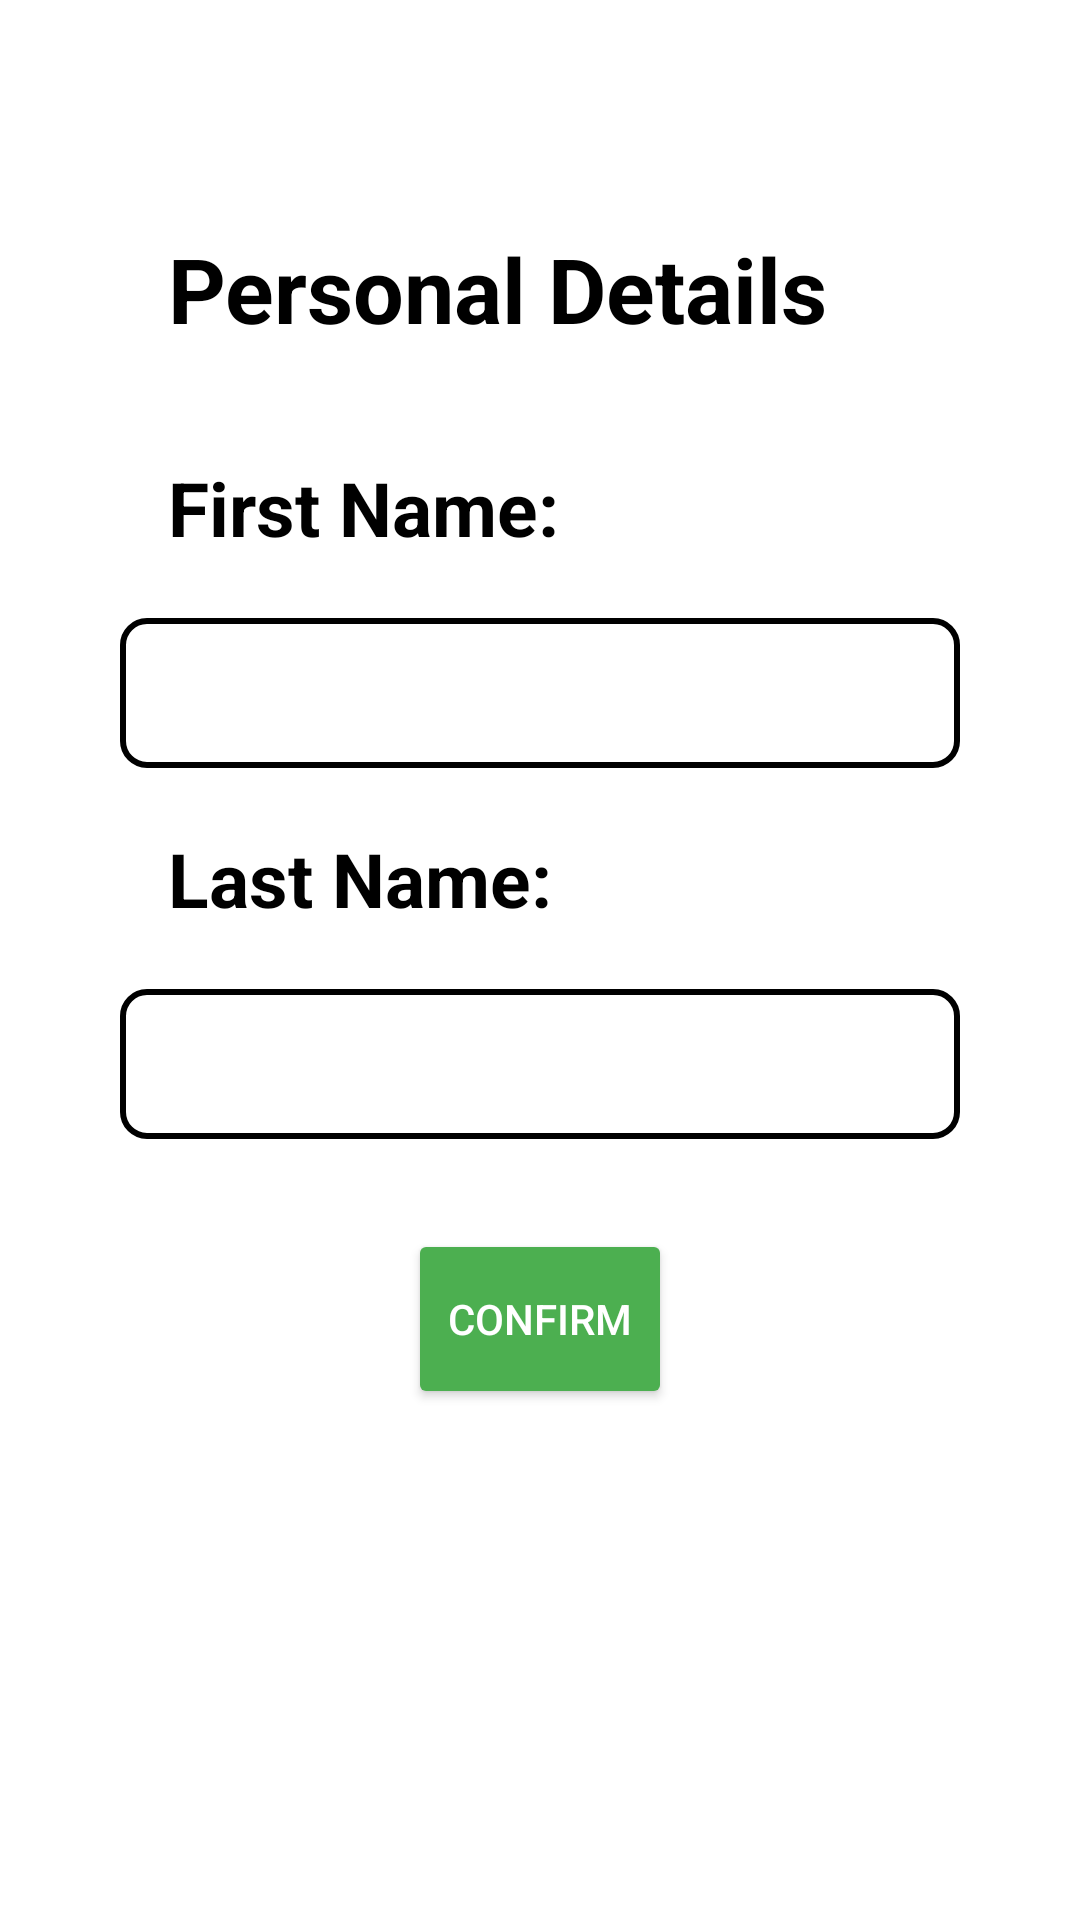

Reconstruct the res/layout file that produces this screen, plus the resources it refers to.
<!-- AndroidManifest.xml: application theme Theme.COMP2000Referral -->
<!-- res/layout/fragment_members_detail.xml -->
<?xml version="1.0" encoding="utf-8"?>
<LinearLayout xmlns:android="http://schemas.android.com/apk/res/android"
    xmlns:app="http://schemas.android.com/apk/res-auto"
    android:layout_width="match_parent"
    android:layout_height="match_parent"
    android:orientation="vertical"
    android:padding="20dp">



    
    <ScrollView
        android:layout_width="match_parent"
        android:layout_height="wrap_content"
        android:orientation="vertical"
        android:padding="20dp">

        <LinearLayout
            android:layout_width="match_parent"
            android:layout_height= "wrap_content"
            android:orientation="vertical">

            <TextView
                android:id="@+id/settingHeader"
                android:layout_width="match_parent"
                android:layout_height="wrap_content"
                android:layout_marginTop="20dp"
                android:text="@string/details"
                android:textSize="30sp"
                android:textStyle="bold"
                android:padding="16dp"
                android:textColor="@color/black"/>

            
            <TextView
                android:id="@+id/firstNameText"
                android:layout_width="match_parent"
                android:layout_height="wrap_content"
                android:layout_marginTop="20dp"
                android:layout_marginBottom="20dp"
                android:text="@string/first"
                android:textSize="25sp"
                android:textStyle="bold"
                android:paddingStart="16dp"
                android:textColor="@color/black"/>

            <EditText
                android:id="@+id/firstName"
                android:layout_width="match_parent"
                android:layout_height="50dp"
                android:inputType="textPersonName"
                android:padding="8dp"
                android:textColor="@color/black"
                android:textColorHighlight="@color/cardview_dark_background"
                android:background="@drawable/edittext_border"/>

            
            <TextView
                android:id="@+id/lastNameText"
                android:layout_width="match_parent"
                android:layout_height="wrap_content"
                android:layout_marginTop="20dp"
                android:layout_marginBottom="20dp"
                android:text="@string/last"
                android:textSize="25sp"
                android:textStyle="bold"
                android:paddingStart="16dp"
                android:textColor="@color/black"/>

            <EditText
                android:id="@+id/lastName"
                android:layout_width="match_parent"
                android:layout_height="50dp"
                android:inputType="textPersonName"
                android:padding="8dp"
                android:textColor="@color/black"
                android:textColorHighlight="@color/cardview_dark_background"
                android:background="@drawable/edittext_border"/>

            <Button
                android:id="@+id/confirmMembers"
                android:layout_width="wrap_content"
                android:layout_height="60dp"
                android:layout_marginTop="30dp"
                android:layout_gravity="center_horizontal"
                android:text="@string/confirm"
                app:cornerRadius="20dp"
                android:backgroundTint="@color/green"
                android:textColor="@android:color/white" />

        </LinearLayout>

    </ScrollView>

</LinearLayout>
<!-- resources referenced by this layout -->
<resources>
  <color name="black">#FF000000</color>
  <color name="green">#4CAF50</color>
  <!-- drawable edittext_border (drawable) -->
  <shape xmlns:android="http://schemas.android.com/apk/res/android">
      <solid android:color="@android:color/white"/> 
      <stroke
          android:width="2dp"
          android:color="@color/black" /> 
      <corners android:radius="8dp"/> 
  </shape>
  <string name="confirm">Confirm</string>
  <string name="details">Personal Details</string>
  <string name="first">First Name:</string>
  <string name="last">Last Name:</string>
  <style name="Theme.COMP2000Referral" parent="Base.Theme.COMP2000Referral" />
  <style name="Base.Theme.COMP2000Referral" parent="Theme.MaterialComponents.DayNight.NoActionBar">
          
          
      </style>
</resources>
